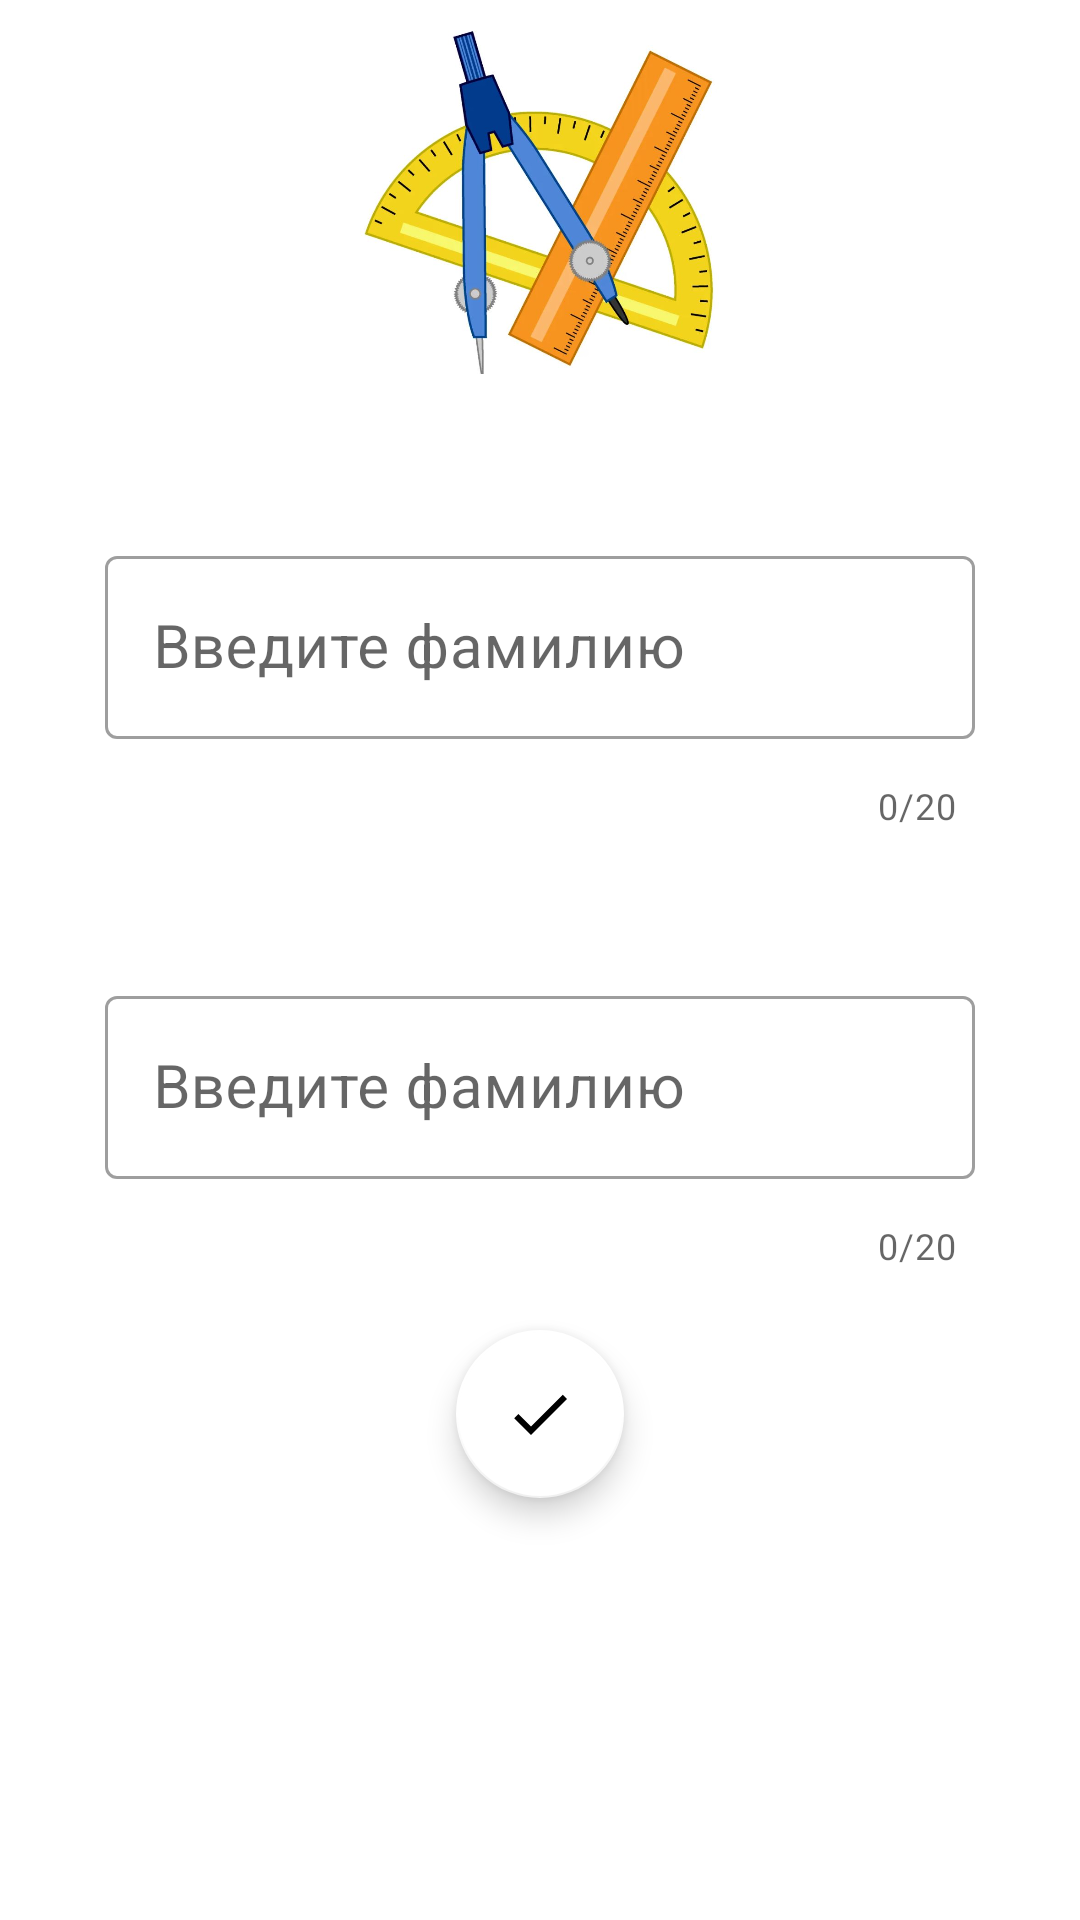

Here is an Android app screen rendered from its layout file. Give the layout XML and the strings, colors and styles it references.
<!-- AndroidManifest.xml: application theme Theme.MyApplication -->
<!-- res/layout/fragment_edit_for_profile.xml -->
<?xml version="1.0" encoding="utf-8"?>
<FrameLayout xmlns:android="http://schemas.android.com/apk/res/android"
    xmlns:app="http://schemas.android.com/apk/res-auto"
    xmlns:tools="http://schemas.android.com/tools"
    android:layout_width="match_parent"
    android:layout_height="match_parent"
    tools:context=".profile.EditFragmentForProfile">

    <LinearLayout
        android:layout_width="match_parent"
        android:layout_height="match_parent"
        android:orientation="vertical">

        <ImageView
            android:id="@+id/AvatarChange"
            android:layout_width="match_parent"
            android:layout_height="130dp"
            android:clickable="true"
            android:paddingStart="120dp"
            android:paddingEnd="120dp"
            android:src="@drawable/profile_foro" />

        <com.google.android.material.textfield.TextInputLayout
            android:layout_width="match_parent"
            android:layout_height="wrap_content"
            app:counterEnabled="true"
            app:counterMaxLength="20"
            android:layout_marginStart="25dp"
            android:layout_marginTop="50dp"
            android:layout_marginEnd="25dp"
            style="@style/Widget.MaterialComponents.TextInputLayout.OutlinedBox">

            <com.google.android.material.textfield.TextInputEditText
                android:id="@+id/NameEdit"
                android:layout_width="match_parent"
                android:layout_height="wrap_content"
                android:layout_margin="10dp"
                android:hint="Введите фамилию"
                android:inputType="text|textPersonName"
                android:textSize="20sp" />
        </com.google.android.material.textfield.TextInputLayout>

        <com.google.android.material.textfield.TextInputLayout
            app:counterEnabled="true"
            app:counterMaxLength="20"
            android:layout_width="match_parent"
            android:layout_height="wrap_content"
            android:layout_marginStart="25dp"
            android:layout_marginTop="50dp"
            android:layout_marginEnd="25dp"
            style="@style/Widget.MaterialComponents.TextInputLayout.OutlinedBox">

            <com.google.android.material.textfield.TextInputEditText
                android:id="@+id/SecondNameEdit"
                android:layout_width="match_parent"
                android:layout_height="wrap_content"
                android:layout_margin="10dp"
                android:hint="Введите фамилию"
                android:inputType="text|textPersonName"
                android:textSize="20sp" />
        </com.google.android.material.textfield.TextInputLayout>

        <com.google.android.material.floatingactionbutton.FloatingActionButton
            android:id="@+id/DoneButton"
            android:layout_width="match_parent"
            android:layout_height="wrap_content"
            android:layout_gravity="center"
            android:layout_marginTop="20dp"
            android:clickable="true"
            android:onClick="onClickCommit"
            android:src="@drawable/baseline_done_24"
            app:backgroundTint="@color/white" />



    </LinearLayout>
</FrameLayout>
<!-- resources referenced by this layout -->
<resources>
  <color name="white">#FFFFFFFF</color>
  <!-- drawable baseline_done_24 (drawable) -->
  <vector android:height="24dp"
      android:viewportHeight="24" android:viewportWidth="24"
      android:width="24dp" xmlns:android="http://schemas.android.com/apk/res/android">
      <path android:fillColor="@color/lite_blue" android:pathData="M9,16.2L4.8,12l-1.4,1.4L9,19 21,7l-1.4,-1.4L9,16.2z"/>
  </vector>
  <!-- drawable profile_foro: jpg bitmap (drawable, 64855 bytes) -->
  <style name="Theme.MyApplication" parent="Base.Theme.MyApplication">
          <item name="android:windowBackground">@color/white</item>
      <item name="colorPrimary">@color/black</item>
      <item name="colorPrimaryVariant">@color/black</item>
      <item name="windowActionBar">true</item>
      <item name="windowNoTitle">false</item>
          <item name="bottomSheetDialogTheme">@style/AppBottomSheetDialogTheme</item>
      </style>
  <color name="lite_blue">#597DC4</color>
  <style name="Base.Theme.MyApplication" parent="Theme.MaterialComponents.Light.DarkActionBar">
          
          
          <item name="android:textColor">@color/black</item>
          <item name="colorPrimary">@color/black</item>
          <item name="windowActionBar">false</item>
          <item name="colorPrimaryVariant">@color/black</item>
          <item name="android:windowBackground">@color/white</item>
          <item name="bottomSheetDialogTheme">@style/AppBottomSheetDialogTheme</item>
  
  
      </style>
  <color name="black">#FF000000</color>
  <style name="AppBottomSheetDialogTheme" parent="Theme.Design.Light.BottomSheetDialog">
          <item name="bottomSheetStyle">@style/AppModalStyle</item>
  
      </style>
  <style name="AppModalStyle" parent="Widget.Design.BottomSheet.Modal">
          <item name="android:background">@drawable/rounded_corners_for_dialog</item>
      </style>
  <!-- drawable rounded_corners_for_dialog (drawable) -->
  <?xml version="1.0" encoding="utf-8"?>
  <shape xmlns:android="http://schemas.android.com/apk/res/android"
      android:shape="rectangle">
  
      <solid android:color="#A2A1A1"/>
  
  
      <corners android:topLeftRadius="16dp"
          android:topRightRadius="16dp"/>
      <padding android:left="10dp"
          android:right="10dp"/>
  
  </shape>
</resources>
